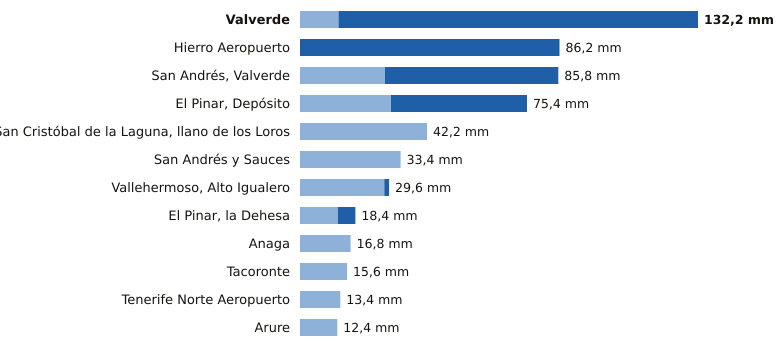

The data file committed next to this chart (first rows):
estacion, provincia, indicativo, mm_6_dias_anteriores, mm_hoy, mm_7_dias, horas_de_hoy
Valverde, Santa Cruz de Tenerife, C928I, 12.8, 119.4, 132.2, 15
Hierro Aeropuerto, Santa Cruz de Tenerife, C929I, 0.0, 86.2, 86.2, 16
San Andrés, Valverde, Santa Cruz de Tenerife, C925F, 28.2, 57.6, 85.8, 15
El Pinar, Depósito, Santa Cruz de Tenerife, C916Q, 30.2, 45.2, 75.4, 15
San Cristóbal de la Laguna, llano de los…, Santa Cruz de Tenerife, C446G, 42.2, 0.0, 42.2, 16
San Andrés y Sauces, Santa Cruz de Tenerife, C148F, 33.4, 0.0, 33.4, 15
Vallehermoso, Alto Igualero, Santa Cruz de Tenerife, C314Z, 28.0, 1.6, 29.6, 16
El Pinar, la Dehesa, Santa Cruz de Tenerife, C917E, 12.6, 5.8, 18.4, 16
Anaga, Santa Cruz de Tenerife, C449F, 16.8, 0.0, 16.8, 12
Tacoronte, Santa Cruz de Tenerife, C458A, 15.6, 0.0, 15.6, 14
Tenerife Norte Aeropuerto, Santa Cruz de Tenerife, C447A, 13.4, 0.0, 13.4, 15
Arure, Santa Cruz de Tenerife, C316I, 12.4, 0.0, 12.4, 13
